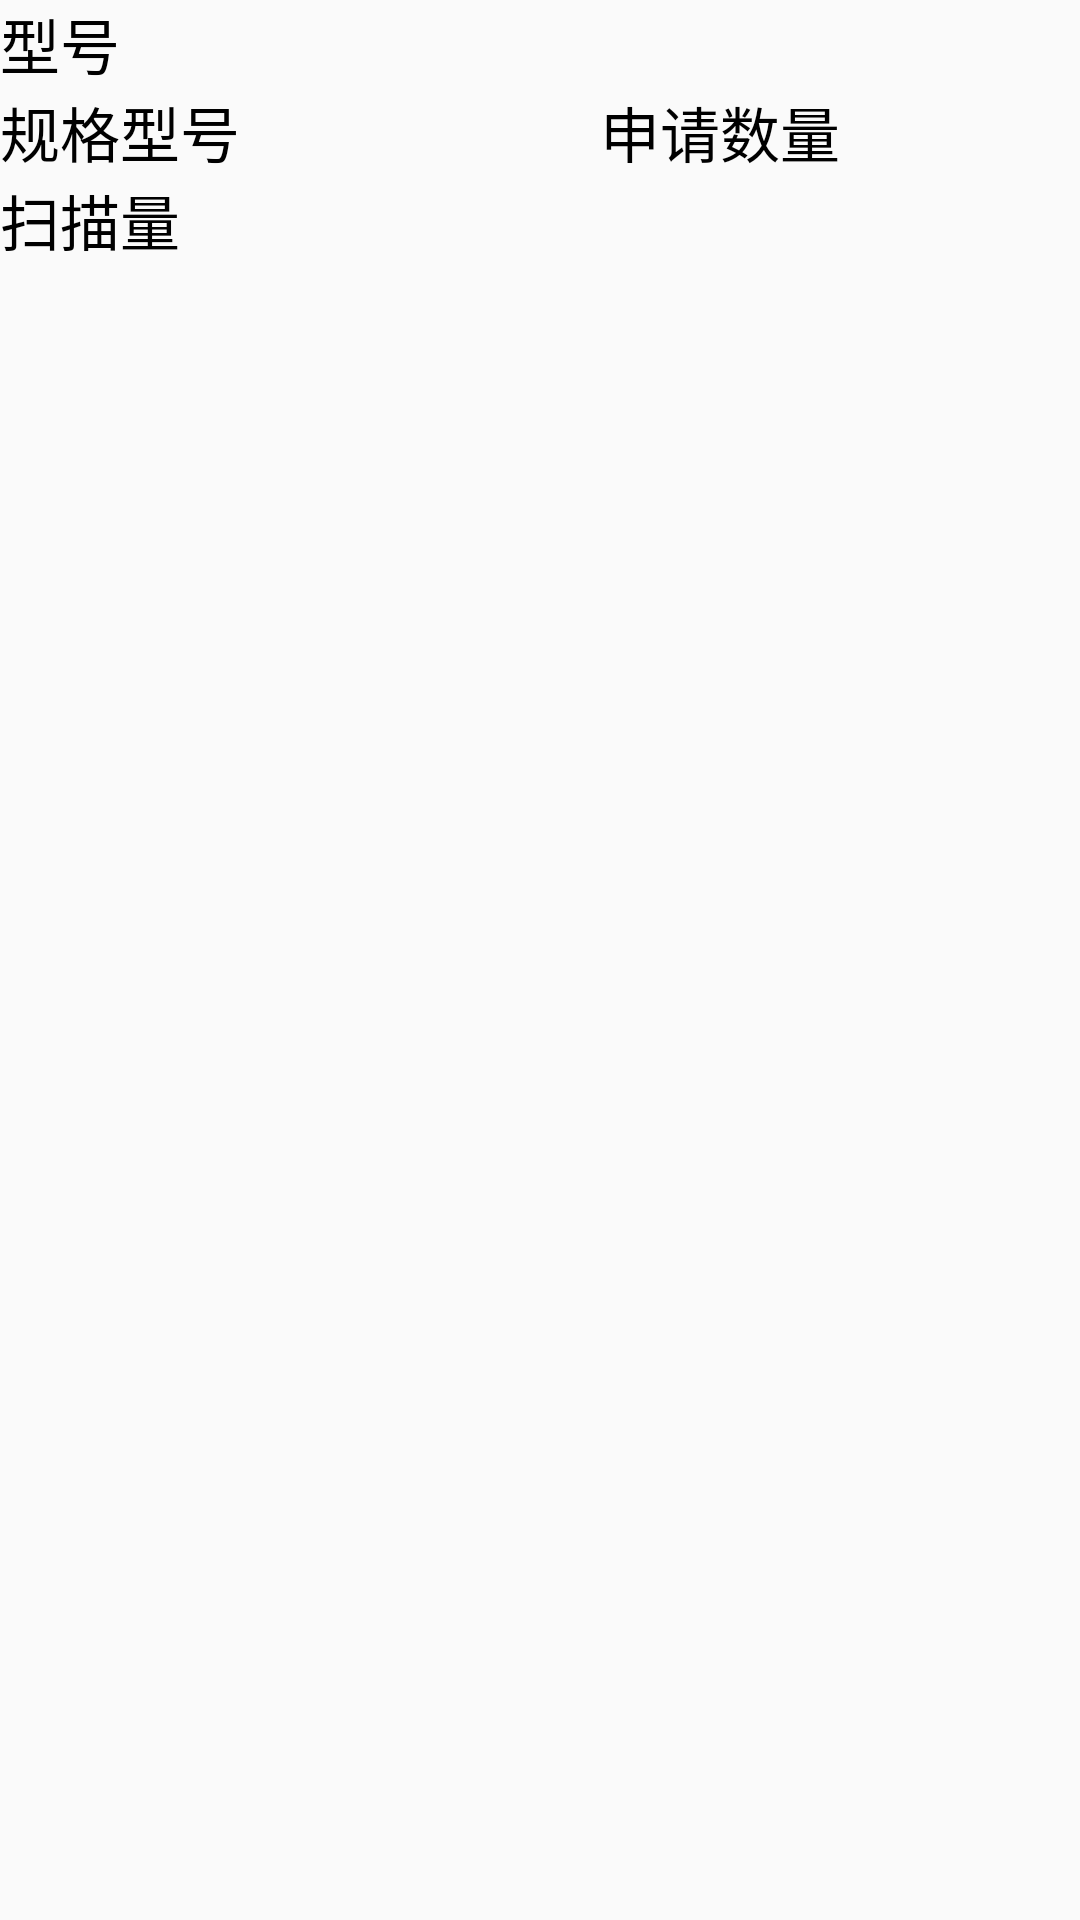

Reconstruct the res/layout file that produces this screen, plus the resources it refers to.
<!-- AndroidManifest.xml: application theme AppTheme -->
<!-- res/layout/activity_material_out_item.xml -->
<LinearLayout xmlns:android="http://schemas.android.com/apk/res/android"
    xmlns:tools="http://schemas.android.com/tools"
    android:id="@+id/activity_asmb_support_dismantle_item"
    android:layout_width="wrap_content"
    android:layout_height="wrap_content"
    android:orientation="horizontal"
    android:descendantFocusability="blocksDescendants"
    >
    
    
    <LinearLayout
        android:id="@+id/head"
        android:layout_width="wrap_content"
        android:layout_height="wrap_content"
        android:orientation="horizontal">

        <RelativeLayout

            android:layout_width="wrap_content"
            android:layout_height="wrap_content"
            android:orientation="horizontal"
            >

            <LinearLayout
                android:layout_width="wrap_content"
                android:layout_height="wrap_content"
                android:orientation="vertical">


                <LinearLayout
                    android:layout_width="wrap_content"
                    android:layout_height="wrap_content"
                    android:orientation="horizontal">

                    <TextView
                        android:id="@+id/invName"
                        android:layout_width="350.0dip"
                        android:layout_height="wrap_content"
                        android:gravity="left"
                        android:text="型号"
                        android:textColor="@android:color/black"
                        android:textSize="20sp"></TextView>




                </LinearLayout>

                <LinearLayout
                    android:layout_width="wrap_content"
                    android:layout_height="wrap_content"
                    android:orientation="horizontal">

                    <TextView
                        android:id="@+id/invStd"
                        android:layout_width="200.0dip"
                        android:layout_height="wrap_content"
                        android:gravity="left"
                        android:text="规格型号"
                        android:textColor="@android:color/black"
                        android:textSize="20sp"></TextView>

                    <TextView
                        android:id="@+id/wqty"
                        android:layout_width="150.0dip"
                        android:layout_height="wrap_content"
                        android:gravity="left"
                        android:text="申请数量"
                        android:textColor="@android:color/black"
                        android:textSize="20sp"></TextView>


                </LinearLayout>


                <LinearLayout
                    android:layout_width="wrap_content"
                    android:layout_height="wrap_content"
                    android:orientation="horizontal">


                    <TextView
                        android:id="@+id/qty"
                        android:layout_width="150.0dip"
                        android:layout_height="wrap_content"
                        android:gravity="left"
                        android:text="扫描量"
                        android:textColor="@android:color/black"
                        android:textSize="20sp"></TextView>

                </LinearLayout>


            </LinearLayout>

        </RelativeLayout>

    </LinearLayout>
</LinearLayout>
<!-- resources referenced by this layout -->
<resources>
  <style name="AppTheme" parent="Theme.AppCompat.Light.DarkActionBar">
  
          
          <item name="colorPrimary">@color/statusColor</item>
          <item name="colorPrimaryDark">@color/statusColor</item>
          <item name="colorAccent">@color/colorAccent</item>
      </style>
  <color name="statusColor">#82D4F8</color>
  <color name="colorAccent">#1296db</color>
</resources>
